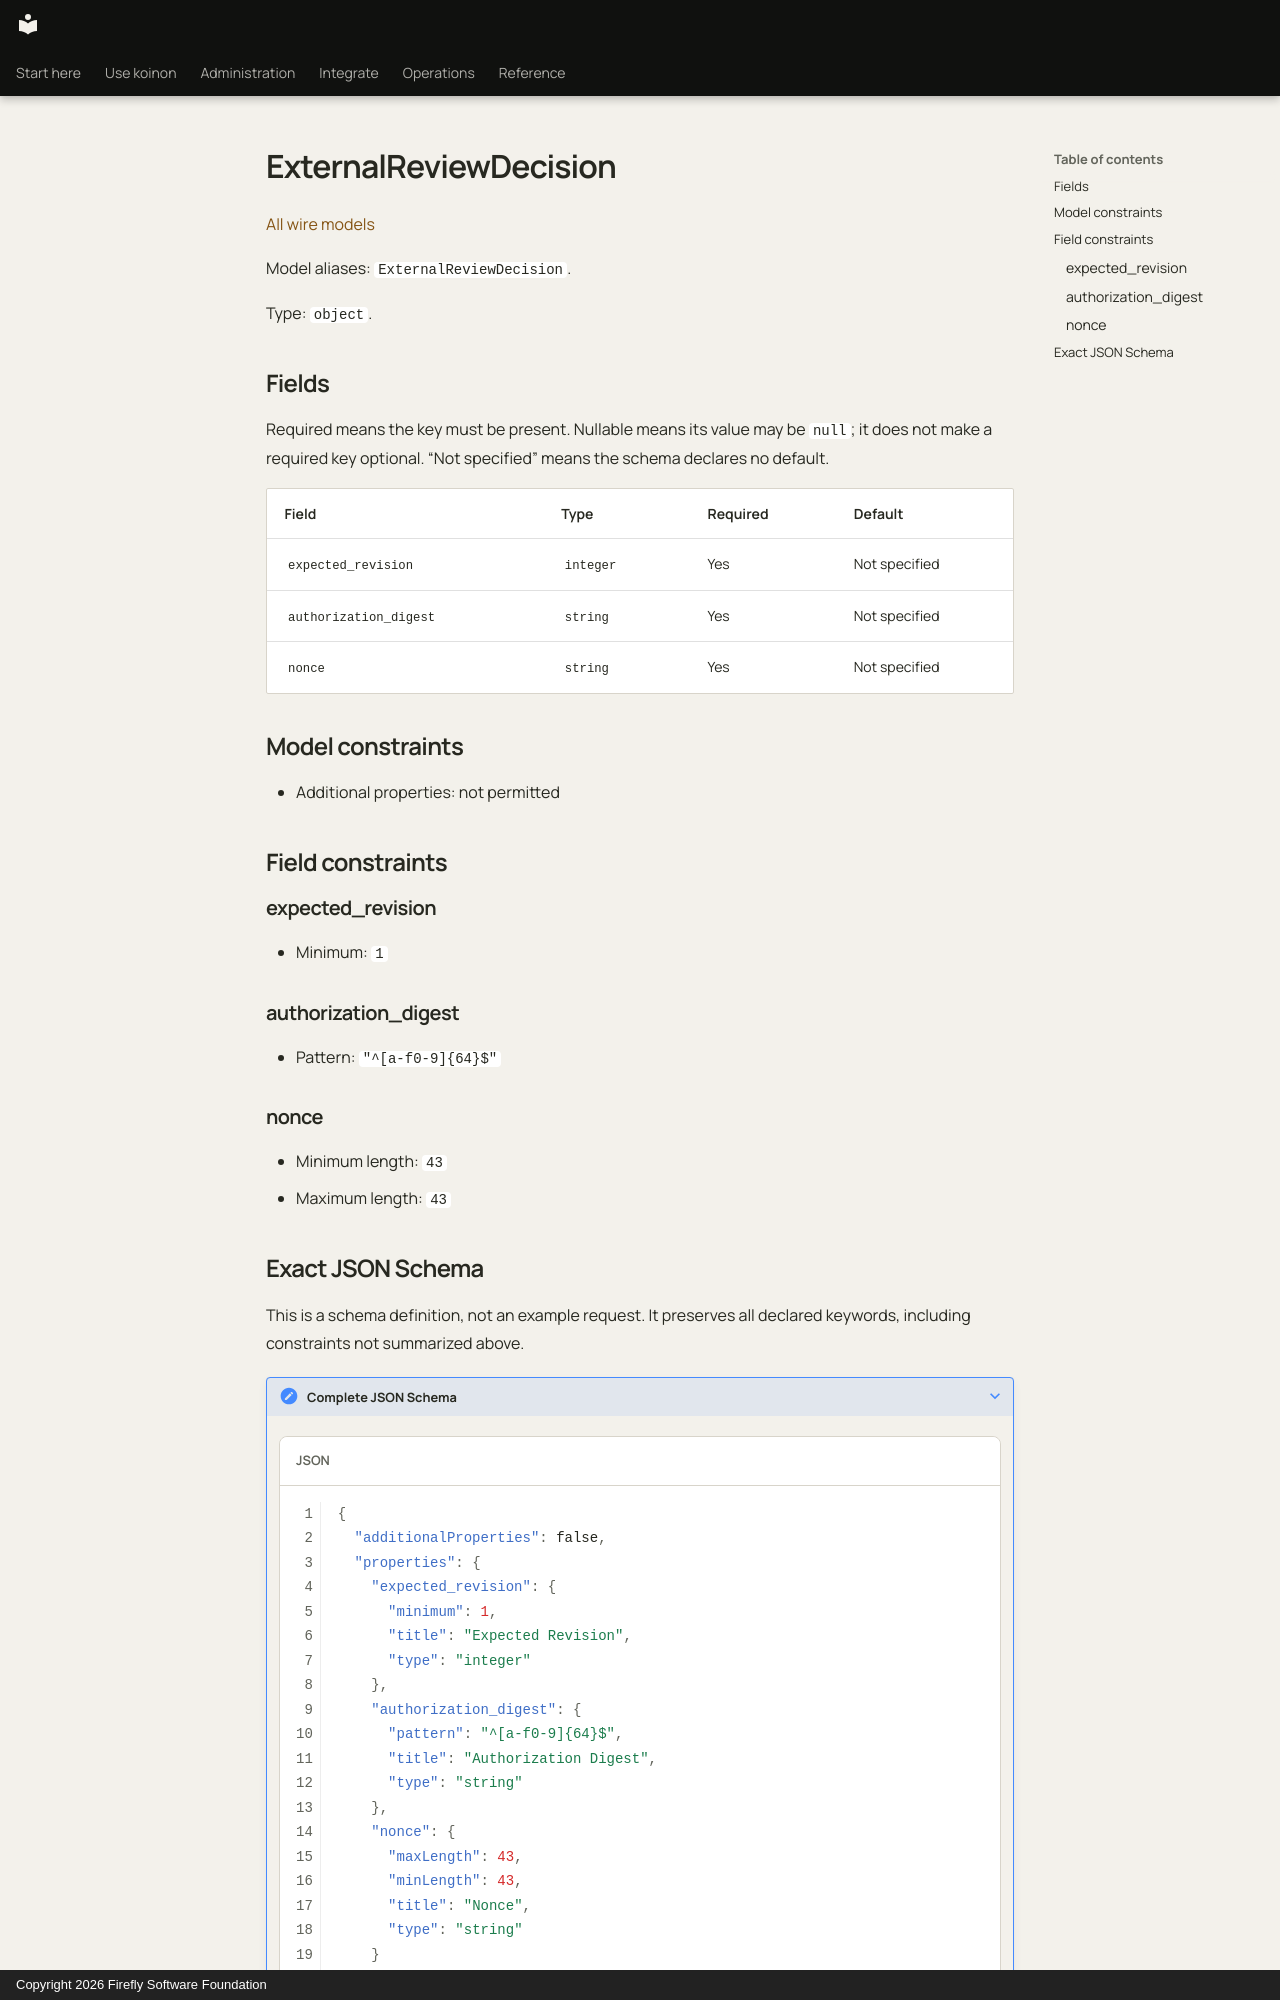

repository: fireflyframework/firefly-koinon · page: reference/models/externalreviewdecision/index.html · generator: mkdocs · copyright: Copyright 2026 Firefly Software Foundation

<!-- Copyright 2026 Firefly Software Foundation -->
<!-- SPDX-License-Identifier: Apache-2.0 -->

# ExternalReviewDecision

[All wire models](index.md)

Model aliases: `ExternalReviewDecision`.

Type: `object`.

## Fields

Required means the key must be present. Nullable means its value may be `null`; it does not make a required key optional. “Not specified” means the schema declares no default.

| Field | Type | Required | Default |
| --- | --- | --- | --- |
| `expected_revision` | `integer` | Yes | Not specified |
| `authorization_digest` | `string` | Yes | Not specified |
| `nonce` | `string` | Yes | Not specified |

## Model constraints

- Additional properties: not permitted

## Field constraints

### expected_revision

- Minimum: `1`

### authorization_digest

- Pattern: `"^[a-f0-9]{64}$"`

### nonce

- Minimum length: `43`
- Maximum length: `43`
